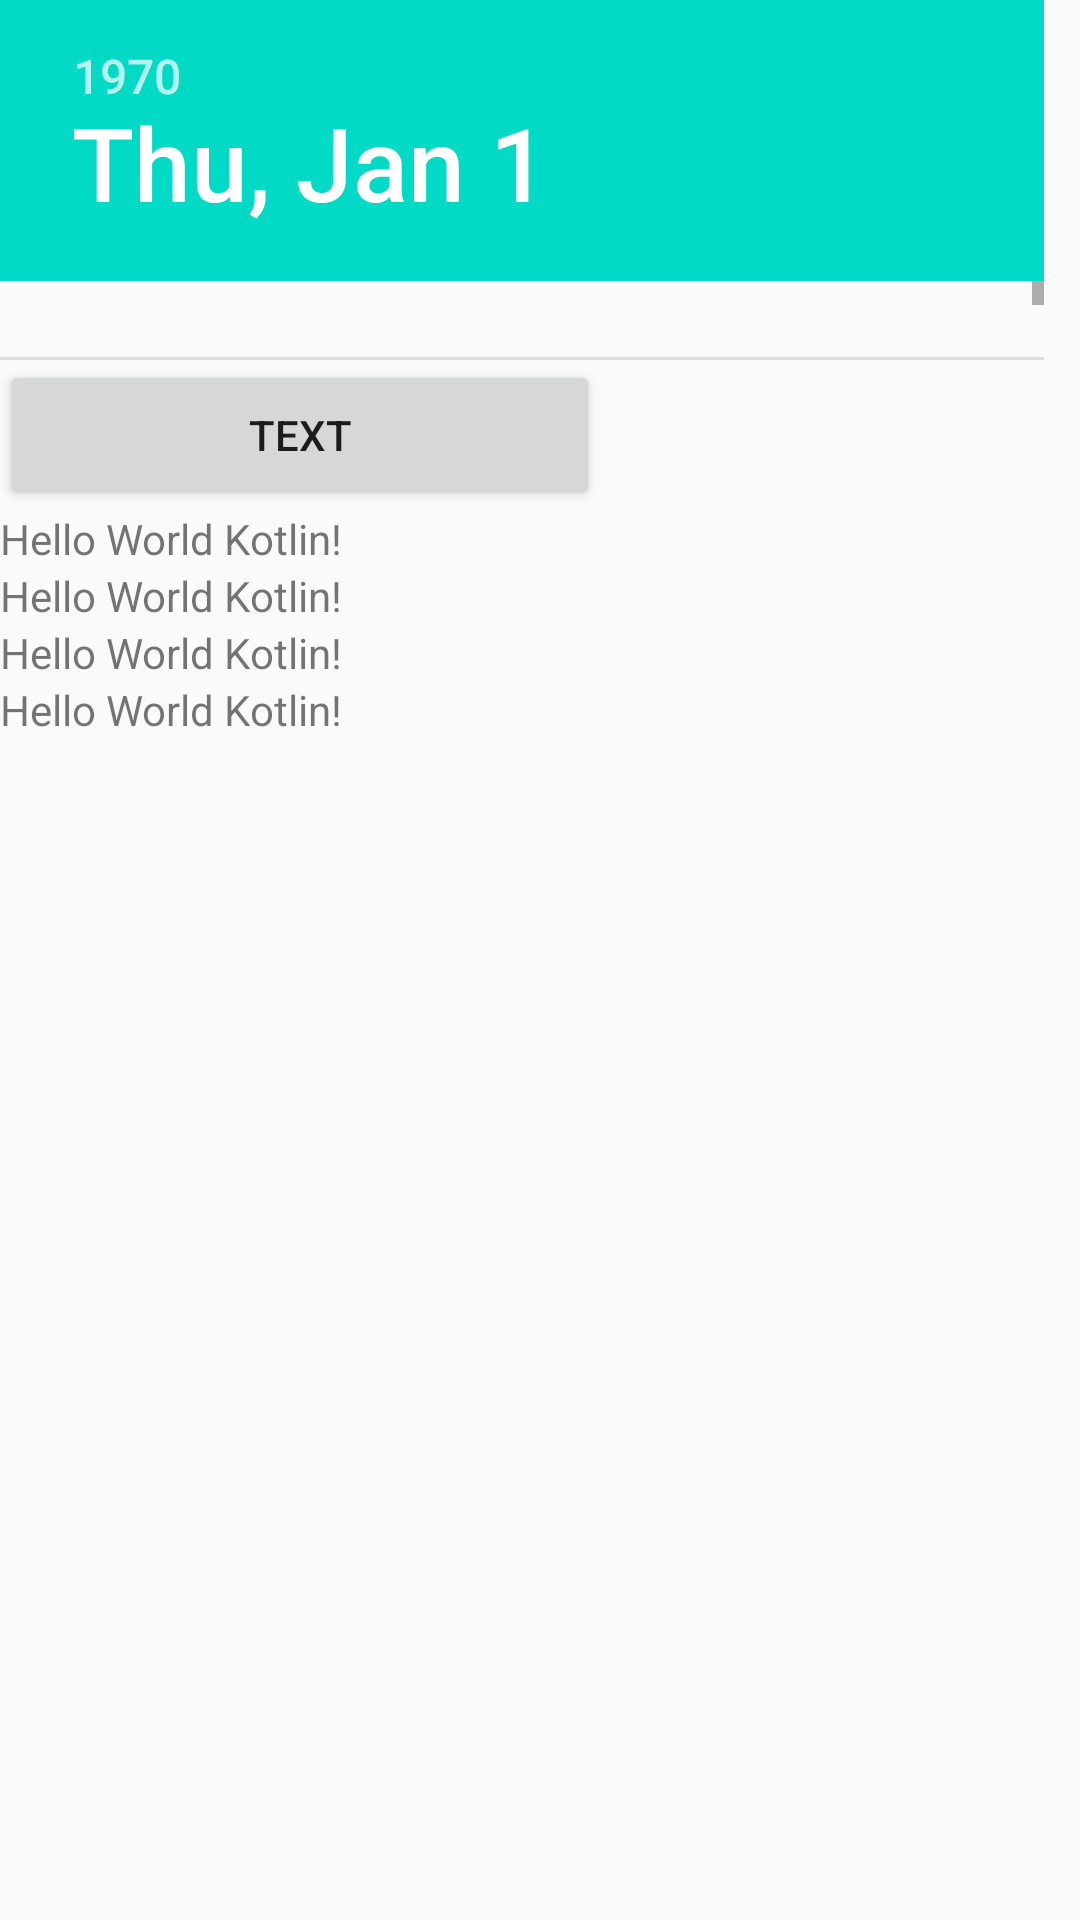

This screen was rendered from an Android layout file. Write that file and the resources it references.
<!-- AndroidManifest.xml: application theme AppTheme -->
<!-- res/layout/activity_retrofit_rx_kotlin.xml -->
<?xml version="1.0" encoding="utf-8"?>
<LinearLayout xmlns:android="http://schemas.android.com/apk/res/android"
    xmlns:app="http://schemas.android.com/apk/res-auto"
    xmlns:tools="http://schemas.android.com/tools"
    android:layout_width="match_parent"
    android:layout_height="match_parent"
    android:orientation="vertical"
    tools:context="com.example.edz.kotlinapplication.RetrofitRxKotlinActivity">

    <DatePicker
        android:id="@+id/datePicker"
        android:layout_width="match_parent"
        android:layout_height="120dp"></DatePicker>
    <Button
        android:id="@+id/tv"
        android:text="text"
        android:layout_width="200dp"
        android:layout_height="50dp"
        tools:ignore="MissingConstraints" />

    <TextView
        android:id="@+id/userName"
        android:layout_width="wrap_content"
        android:layout_height="wrap_content"
        android:text="Hello World Kotlin!"
        />

    <TextView
        android:id="@+id/repoName"
        android:layout_width="wrap_content"
        android:layout_height="wrap_content"
        android:text="Hello World Kotlin!"
        />

    <TextView
        android:id="@+id/description"
        android:layout_width="wrap_content"
        android:layout_height="wrap_content"
        android:text="Hello World Kotlin!"
        />
    <TextView
        android:id="@+id/url"
        android:layout_width="wrap_content"
        android:layout_height="wrap_content"
        android:text="Hello World Kotlin!"
        />
</LinearLayout>
<!-- resources referenced by this layout -->
<resources>
  <style name="AppTheme" parent="Theme.AppCompat.Light.DarkActionBar">
          
          <item name="colorPrimary">@color/colorPrimary</item>
           
          <item name="colorPrimaryDark">@color/colorPrimaryDark</item>
          
          
  
          <item name="colorAccent">@color/colorAccent</item>
      </style>
  <!-- not gathered from this repository: default colours our renderer supplied (Android Studio template values) -->
  <color name="colorPrimary">#FF6200EE</color>
  <color name="colorPrimaryDark">#FF3700B3</color>
  <color name="colorAccent">#FF03DAC5</color>
</resources>
